The GitHub repository LukitaFalensiaMarjan/Persentation_Coach contains a labelled image folder "gesture_rf" with 7 categories: gestur aktif, membelakangi, menunduk, pointing at slide, netral, tangan terlipat, tangan tersembunyi. Examples follow, each with its label.

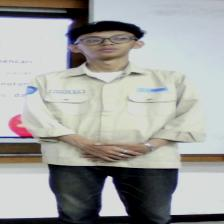
Label: netral

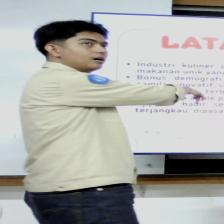
Label: pointing at slide

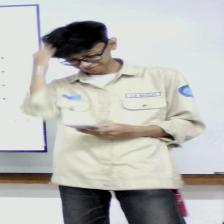
Label: menunduk

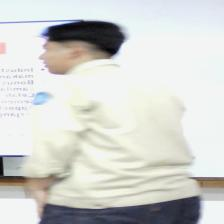
Label: membelakangi

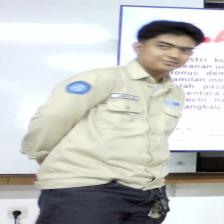
Label: tangan tersembunyi

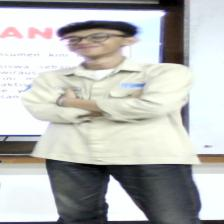
Label: tangan terlipat
